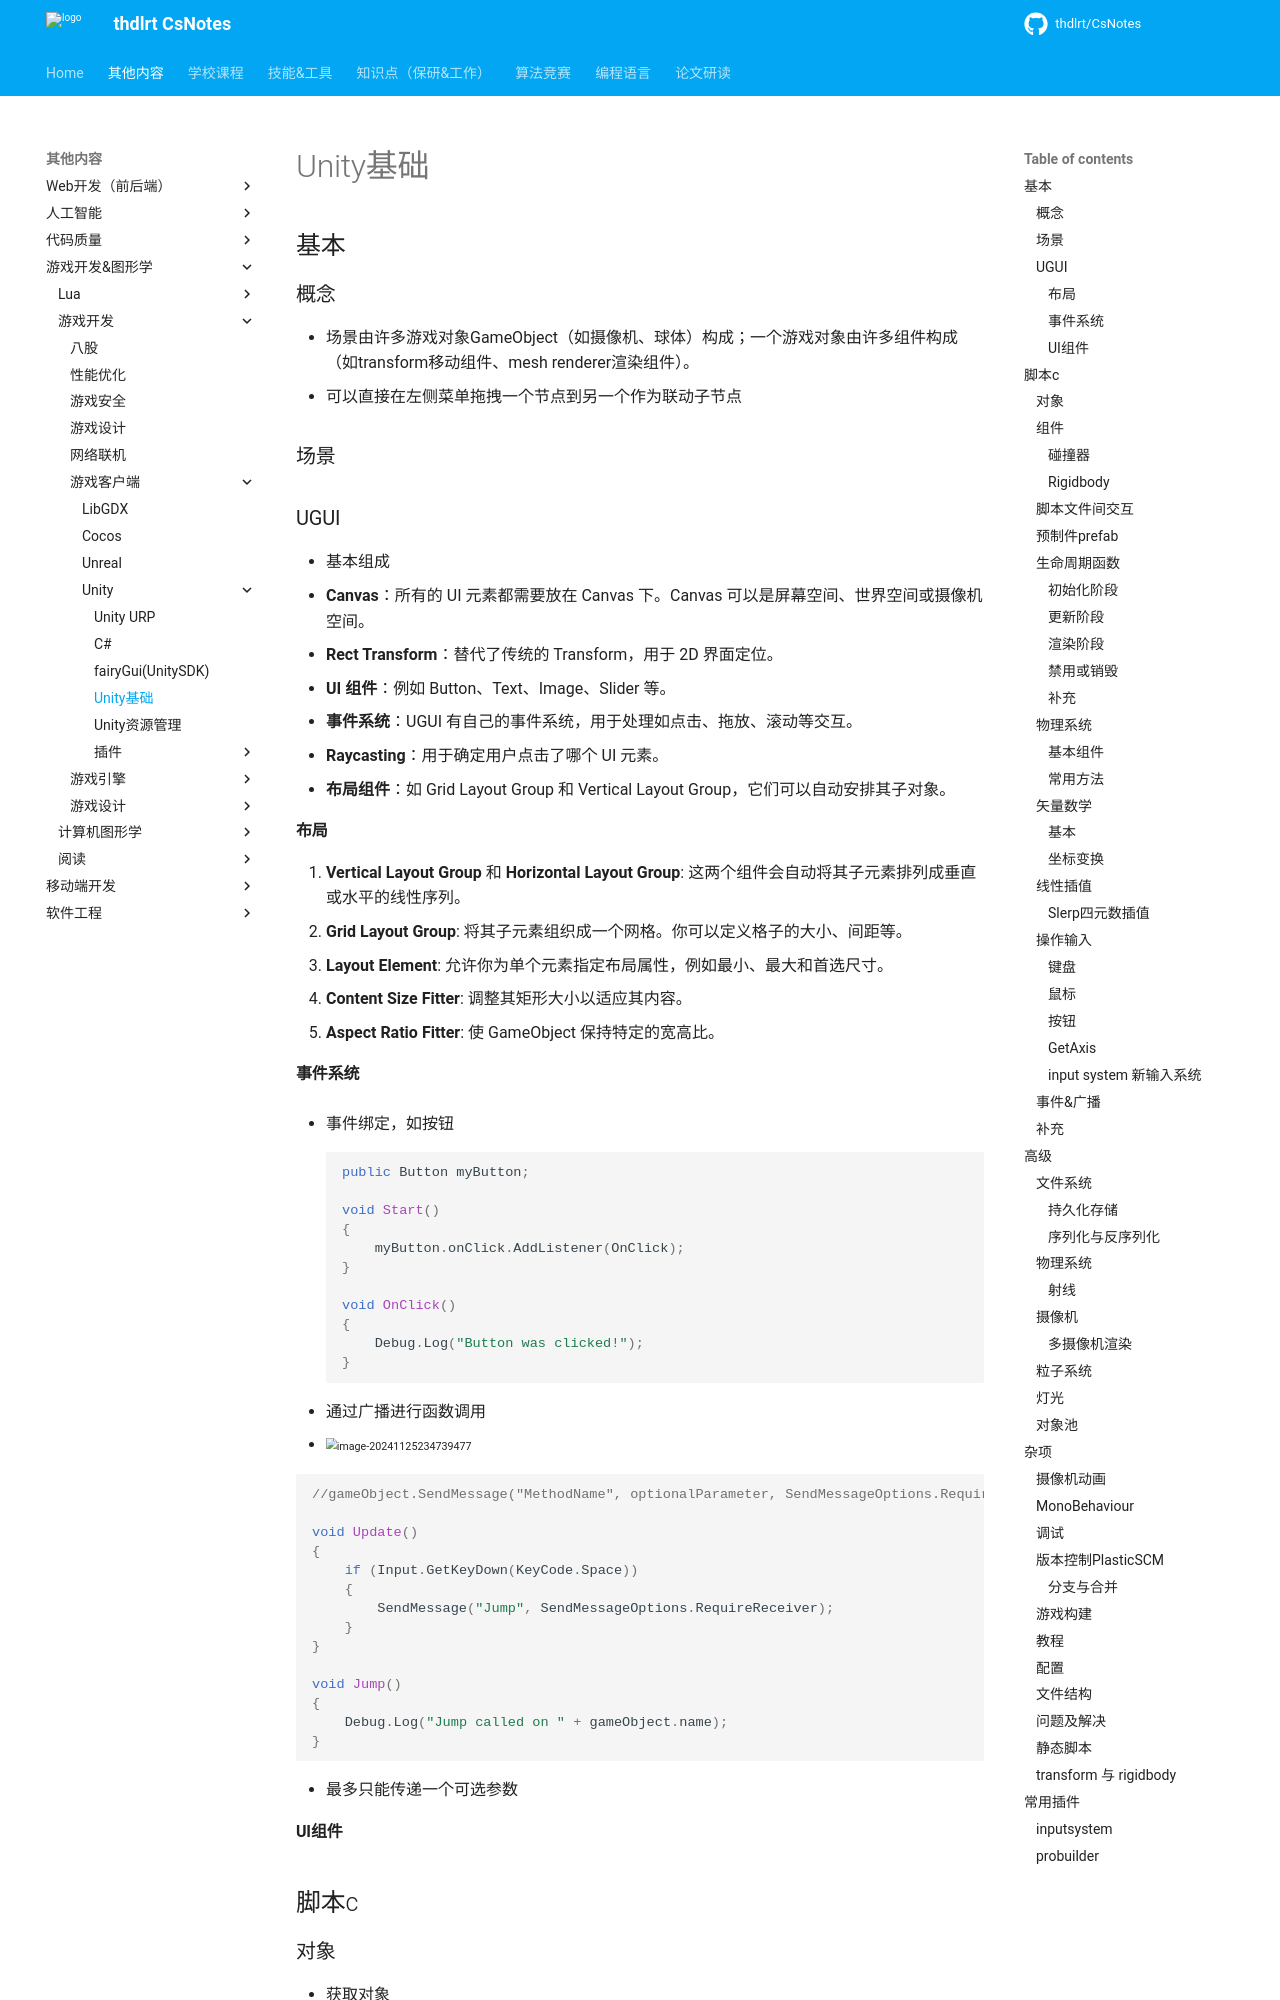

repository: thdlrt/CsNotes · page: 其他内容/游戏开发&图形学/游戏开发/游戏客户端/unity/unity基础/index.html · generator: mkdocs

## 基本

### 概念

- 场景由许多游戏对象GameObject（如摄像机、球体）构成；一个游戏对象由许多组件构成（如transform移动组件、mesh renderer渲染组件）。
- 可以直接在左侧菜单拖拽一个节点到另一个作为联动子节点

### 场景

### UGUI

- 基本组成
  - **Canvas**：所有的 UI 元素都需要放在 Canvas 下。Canvas 可以是屏幕空间、世界空间或摄像机空间。
  - **Rect Transform**：替代了传统的 Transform，用于 2D 界面定位。
  - **UI 组件**：例如 Button、Text、Image、Slider 等。
  - **事件系统**：UGUI 有自己的事件系统，用于处理如点击、拖放、滚动等交互。
  - **Raycasting**：用于确定用户点击了哪个 UI 元素。
  - **布局组件**：如 Grid Layout Group 和 Vertical Layout Group，它们可以自动安排其子对象。

#### 布局

1. **Vertical Layout Group** 和 **Horizontal Layout Group**: 这两个组件会自动将其子元素排列成垂直或水平的线性序列。
2. **Grid Layout Group**: 将其子元素组织成一个网格。你可以定义格子的大小、间距等。
3. **Layout Element**: 允许你为单个元素指定布局属性，例如最小、最大和首选尺寸。
4. **Content Size Fitter**: 调整其矩形大小以适应其内容。
5. **Aspect Ratio Fitter**: 使 GameObject 保持特定的宽高比。

#### 事件系统

- 事件绑定，如按钮
```c#
public Button myButton;

void Start()
{
    myButton.onClick.AddListener(OnClick);
}

void OnClick()
{
    Debug.Log("Button was clicked!");
}

```

- 通过广播进行函数调用
  - <img src="https://thdlrt.oss-cn-beijing.aliyuncs.com/undefinedimage-20241125234739477.png" alt="image-20241125234739477" style="zoom:67%;" />

```c#
//gameObject.SendMessage("MethodName", optionalParameter, SendMessageOptions.RequireReceiver);

void Update()
{
    if (Input.GetKeyDown(KeyCode.Space))
    {
        SendMessage("Jump", SendMessageOptions.RequireReceiver);
    }
}

void Jump()
{
    Debug.Log("Jump called on " + gameObject.name);
}
```

- 最多只能传递一个可选参数

#### UI组件


## 脚本c#
